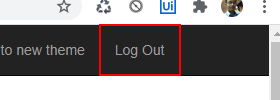
Task: Robotic Enterprise Framework
Workflow: CloseAllApplications

Step 1 [then]: click on the link 'Log Out' in window 'ACME System 1 - Work Items' (chrome.exe)

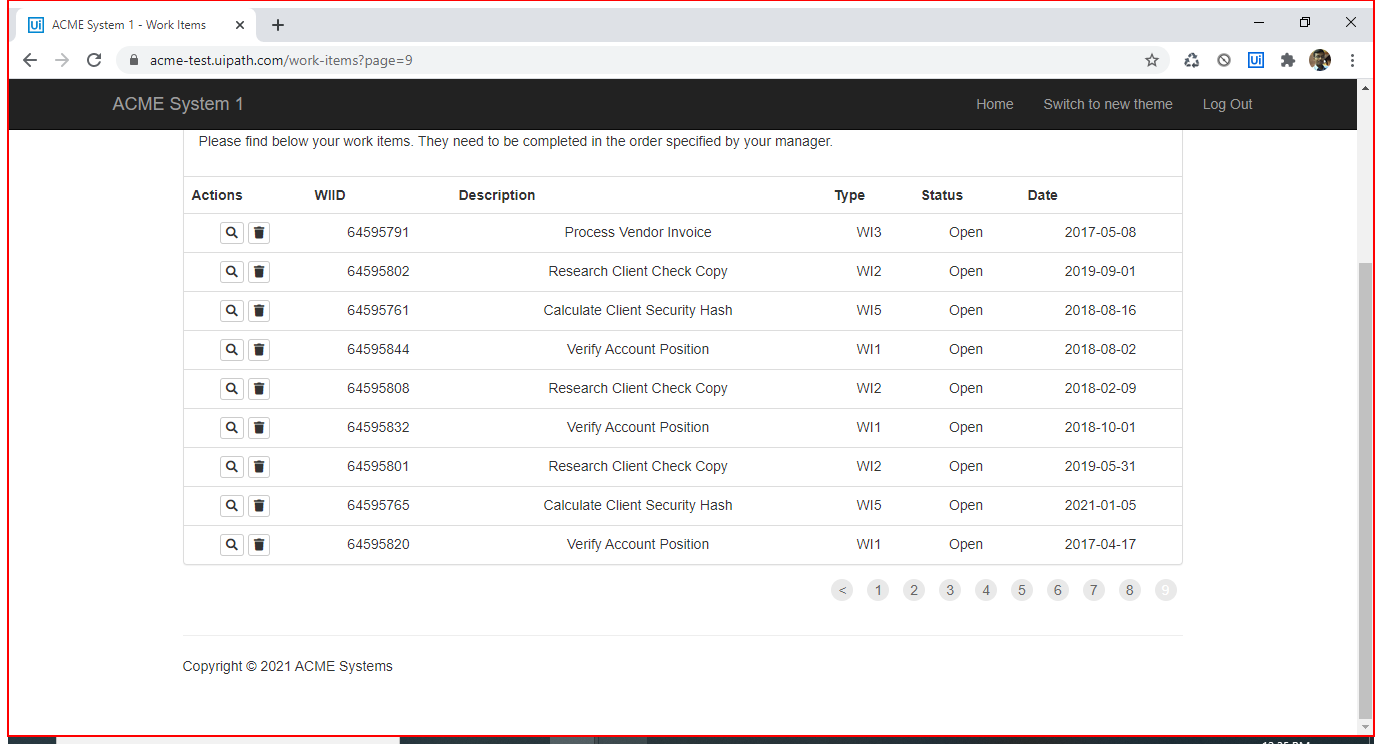
Step 2: Close Application 'Intermediate D3D Window' on the element in window 'ACME System 1 - * - Google Chrome' (chrome.exe)